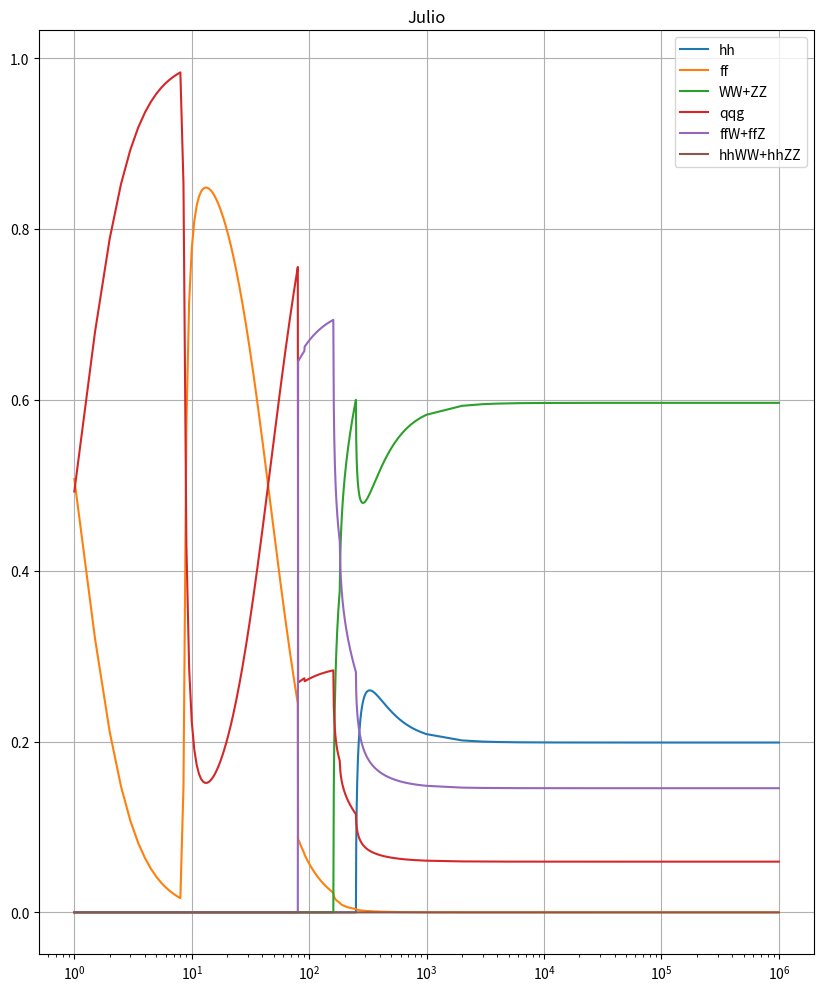
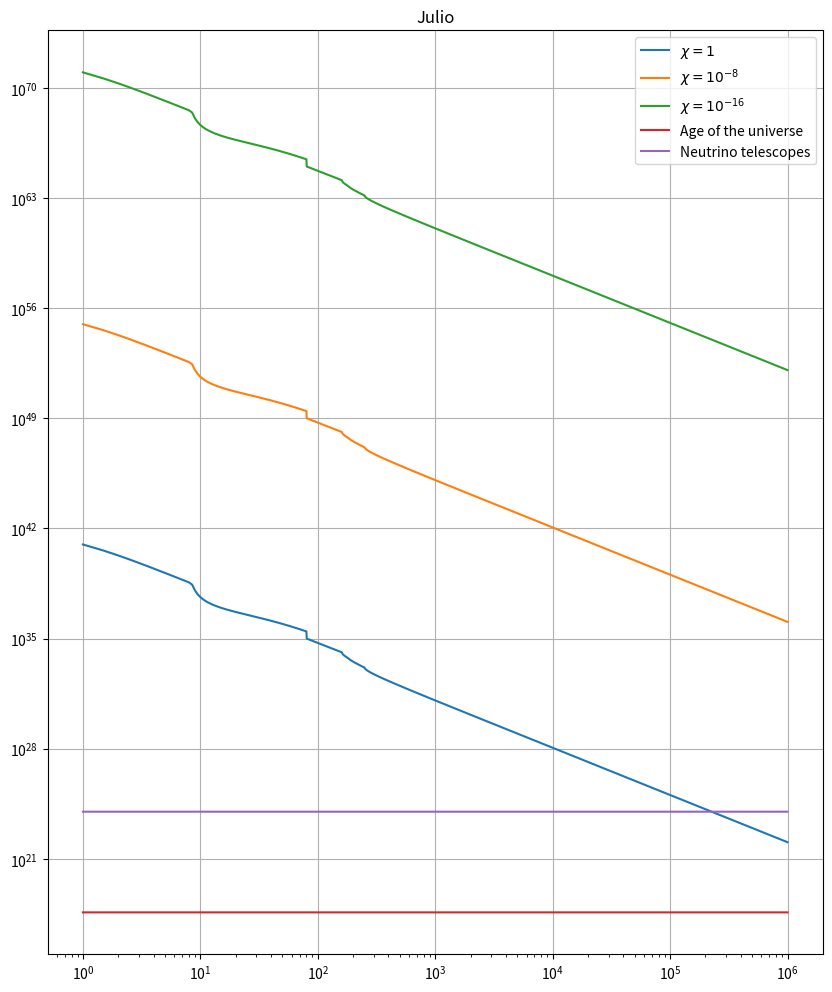

Python code for these plots, in order:
import numpy as np
import matplotlib.pyplot as plt

#Parámetro y constantes
fmass = np.array([0.51, 0, 105.66, 0, 1776.99, 0, 4.8, 2.3,  1270., 95., 173210., 4180.])*1e-03  #Masas fermiones en GeV
mv = np.array([80.42, 91.19])  #Masas W y Z en GeV
mh = 125.09 #Masa Higgs en GeV
thetaW = 28.76*np.pi/180 #Ángulo de Weinberg
sw2 = np.sin(thetaW)**2  #sin^2 del ángulo de Weinberg

#Acoples elestrodébiles
ga = np.array([-0.5, 0.5, -0.5, 0.5, -0.5, 0.5, 0.5, -0.5, 0.5, -0.5, 0.5, -0.5,])
gv = np.array([0.5, -0.5+2*sw2, 0.5, -0.5+2*sw2, 0.5, -0.5+2*sw2, 0.5-4*sw2/3.,-0.5+2*sw2/3., 0.5-4*sw2/3.,-0.5+2*sw2/3., 0.5-4*sw2/3.,-0.5+2*sw2/3.])

gs = 1.214 #Acople fuerte
v = 246 #VEV
alphas = gs**2/(4.*np.pi) #gs = sqrt(4*pi*alphas)
GF = 1.16*10e-05 #Constante de Fermi

#Matriz PMNS y CKM
PMNS = 0.5*np.transpose(np.array([[0.799+0.844,0.242+0.494,0.284+0.521],[0.516+0.582,0.467+0.678,0.490+0.695],[0.141+0.156,0.639+0.774,0.615+0.754]]))
CKM = np.transpose(np.array([[0.97,0.22,0.0087],[0.22,0.97,0.04],[0.0035,0.041,0.999]]))

Mp = 2.4*10e18 #Masa de planck reducida
kappa = 1./Mp #Constante GR

#Arreglo masa de DM
DMMass1 = np.arange(1,10**3,0.5)
DMMass2 = np.arange(10**3,10**6,10**3)
DMMass = np.concatenate((DMMass1,DMMass2))

#Cotas experimentales
cota1 = 4*1e17*np.ones(len(DMMass))
cota2 = 1e24*np.ones(len(DMMass))

suma = 0
for i in range(0,3):
    for j in range(0,3):
        suma += PMNS[i,j]**2 + CKM[i,j]**2
suma *= 3 #fmass-independent --> *3 flavors

#Factores de masa
def xi(m,particle):
    
    if particle == 'h':
        x = mh**2/m**2
    elif particle == 'Z':
        x = mv[1]**2/m**2
    elif particle == 'W':
        x = mv[0]**2/m**2
    elif particle == 'f':
        x = fmass**2/m**2
    return x

Gamma = np.zeros((9,len(DMMass)))

#DM a 2h
print('Calculando phi -> 2h')
for i in range(0,len(DMMass)):
    m = DMMass[i]
    if m > 2*mh:
        Gamma[0,i] = m**3*(1+2*xi(m,'h'))**2*(1-4*xi(m,'h'))**(0.5)/(32.*np.pi)
        
#DM a 2Z
print('Calculando phi -> 2Z')
for i in range(0,len(DMMass)):
    m = DMMass[i]
    if m > 2*mv[1]:
        Gamma[1,i] = m**3*(1-4*xi(m,'Z')+12*xi(m,'Z')**2)*(1-4*xi(m,'Z'))**(0.5)/(32.*np.pi)

#DM a 2W
print('Calculando phi -> 2W')
for i in range(0,len(DMMass)):
    m = DMMass[i]
    if m > 2*mv[0]:
        Gamma[2,i] = m**3*(1-4*xi(m,'W')+12*xi(m,'W')**2)*(1-4*xi(m,'W'))**(0.5)/(16.*np.pi)

#DM a 2 f f_bar
print('Calculando phi -> f f_bar')
for i in range(0,len(DMMass)):
    m = DMMass[i]
    index = np.array([0,2,4,6,7,8,9,10,11])
    for j in index:
            if m > 2*fmass[j]:
                Gamma[3,i] = 9*m**3*xi(m,'f')[j]*(1-4*xi(m,'f')[j])**(1.5)/(8.*np.pi)

#DM a q q_bar g
print('Calculando phi -> q q_bar g')
for i in range(0,len(DMMass)):
    m = DMMass[i]
    for j in range(6,12):
            if m > 2*fmass[j]:
                Gamma[4,i] = alphas*m**3/(4.*np.pi**2)

#DM a f nu_bar y W
print('Calculando phi -> f nu_bar W')
for i in range(0,len(DMMass)):
    m = DMMass[i]
    for j in range(0,12,2):
            if m > np.max([fmass[j], mv[0]]):
                Gamma[5,i] = 3.*GF*suma*mv[0]**2*m**3/(2.*np.sqrt(2)*(4.*np.pi)**3)

#DM a f f_bar y Z 
print('Calculando phi -> f f_bar y Z ')
for i in range(0,len(DMMass)):
    m = DMMass[i]
    for j in range(0,12):
            if m > np.max([fmass[j], mv[1]]):
                Gamma[6,i] = 3.*GF*(ga[j]**2+gv[j]**2)*mv[0]**2*m**3/(2.*np.sqrt(2)*(4.*np.pi)**3)

#DM a 2W 2h
print('Calculando phi -> 2W 2h')
for i in range(0,len(DMMass)):
    m = DMMass[i]
    if m > 2*mv[0]+2*mh:
        Gamma[7,i] = mv[0]**4*m**3/(15.*(8*np.pi)**5*v**4)

#DM a 2Z 2h
print('Calculando phi -> 2Z 2h')
for i in range(0,len(DMMass)):
    m = DMMass[i]
    if m > 2*mv[1]+2*mh:
        Gamma[8,i] = mv[1]**4*m**3/(30.*(8*np.pi)**5*v**4)

Gamma_tot = np.zeros(len(DMMass))

print('Gamma total')
for i in range(0,len(DMMass)):
    Gamma_tot[i] = np.sum(Gamma[:,i],axis=0)

#Branching ratios
print('Branching ratios')
BR = np.zeros((9,len(DMMass)))
for i in range(0,9):
    for j in range(0,len(DMMass)):
        BR[i,j] = Gamma[i,j]/Gamma_tot[j]
        
#Lifetime
print('lifetime')
tau1 = np.zeros(len(DMMass))
xi = 1
f = xi**2*Mp**2*kappa**4
for i in range(0,len(DMMass)):
    tau1[i] = 1/(f*Gamma_tot[i])

tau2 = np.zeros(len(DMMass))
xi = 10e-8
f = xi**2*Mp**2*kappa**4
for i in range(0,len(DMMass)):
    tau2[i] = 1/(f*Gamma_tot[i])

tau3 = np.zeros(len(DMMass))
xi = 10e-16
f = xi**2*Mp**2*kappa**4
for i in range(0,len(DMMass)):
    tau3[i] = 1/(f*Gamma_tot[i])

#Plotting
print('Plotting')
plt.figure(figsize = (10,12))
plt.title('Julio')
plt.semilogx(DMMass, BR[0,:],label = 'hh')
plt.semilogx(DMMass, BR[3,:], label = 'ff')
plt.semilogx(DMMass, BR[1,:]+BR[2,:], label = 'WW+ZZ')
plt.semilogx(DMMass, BR[4,:], label = 'qqg')
plt.semilogx(DMMass, BR[5,:]+BR[6,:], label = 'ffW+ffZ')
plt.semilogx(DMMass, BR[7,:]+BR[8,:], label = 'hhWW+hhZZ')
#plt.ylim(0.05,1)
plt.legend()
plt.grid()
plt.savefig('DM_Decay_2.1.1.png')
plt.show()

plt.figure(figsize = (10,12))
plt.title('Julio')
plt.loglog(DMMass, tau1,label ='$\chi = 1$')
plt.loglog(DMMass, tau2, label = '$\chi = 10^{-8}$')
plt.loglog(DMMass, tau3, label = '$\chi = 10^{-16}$')
plt.loglog(DMMass, cota1, label= 'Age of the universe')
plt.loglog(DMMass, cota2, label = 'Neutrino telescopes')
plt.legend()
plt.grid()
plt.savefig('DM_Decay_2.2.1.png')
plt.show()
        
    
